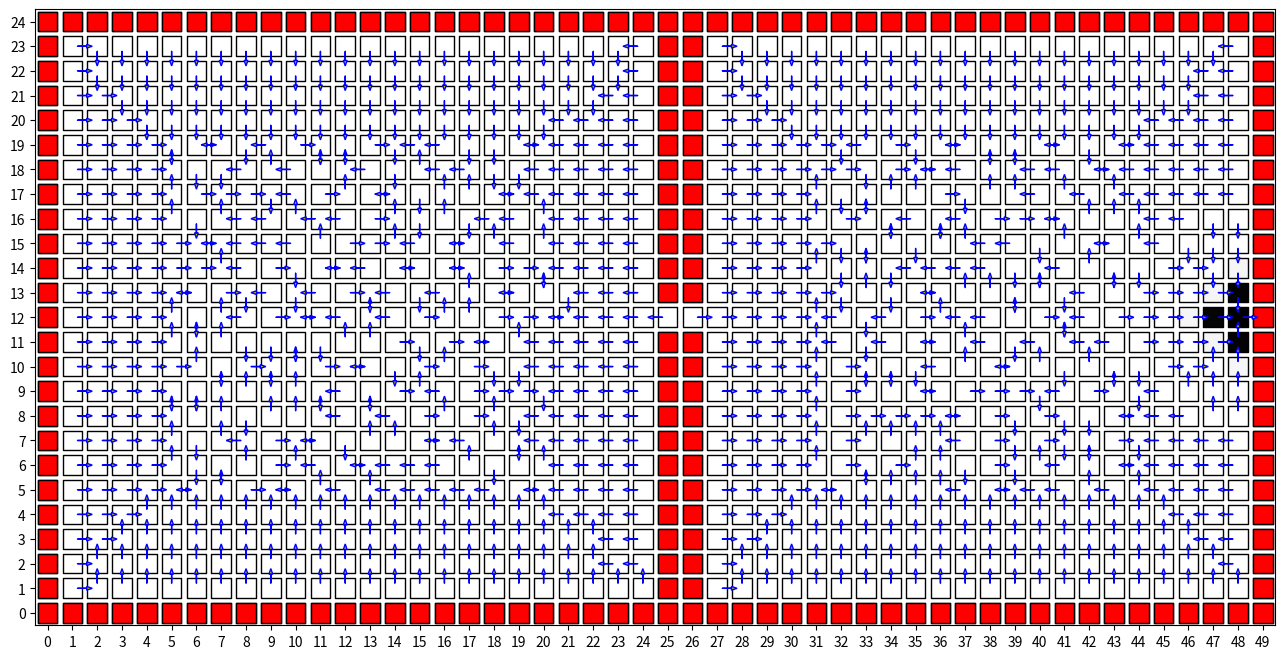

Generate this figure with matplotlib:
import matplotlib.pyplot as plt
import numpy as np
import matplotlib.markers as markers

class Grid:
    def __init__(self, width, height):
        self.width = width
        self.height = height
        self.walls = set()
        self.goal = None

class Agent:
    def __init__(self, x, y, grid):
        self.x = x
        self.y = y
        self.actions = ['Up', 'Down', 'Left', 'Right']
        self.grid = grid
        self.state_history = [(x, y)]
        self.action_history = []
        self.reward_history = []

    def execute_actual_action(self, action):
        x_dash, y_dash = None, None
        if action == 'Up':
            x_dash, y_dash = self.x, self.y + 1
        elif action == 'Down':
            x_dash, y_dash = self.x, self.y - 1
        elif action == 'Left':
            x_dash, y_dash = self.x - 1, self.y
        elif action == 'Right':
            x_dash, y_dash = self.x + 1, self.y
        
        if (x_dash, y_dash) in self.grid.walls:
            if (self.x, self.y) == self.grid.goal:
                self.reward_history.append(100)
            else:
                self.reward_history.append(-1)
        elif (x_dash, y_dash) == self.grid.goal:
            self.reward_history.append(100)
            self.x = x_dash
            self.y = y_dash
        else:
            self.reward_history.append(0)
            self.x = x_dash
            self.y = y_dash

    def execute_nominal_action(self, action):
        self.action_history.append(action)
        if action == 'Up':
            actual_action = np.random.choice(self.actions, 1, p = [0.8, 0.2/3, 0.2/3, 0.2/3])[0]
        if action == 'Down':
            actual_action = np.random.choice(self.actions, 1, p = [0.2/3, 0.8, 0.2/3, 0.2/3])[0]
        if action == 'Left':
            actual_action = np.random.choice(self.actions, 1, p = [0.2/3, 0.2/3, 0.8, 0.2/3])[0]
        if action == 'Right':
            actual_action = np.random.choice(self.actions, 1, p = [0.2/3, 0.2/3, 0.2/3, 0.8])[0]
        self.execute_actual_action(actual_action)

def value_update(V, V_dash, i, j, grid, discount):
    if (i, j) in grid.walls:
        return 0
    all_actions = ['Up', 'Down', 'Left', 'Right']
    T = np.zeros((5, 4))
    R = np.zeros((5, 4))
    x_up, y_up = i, j + 1
    x_down, y_down = i, j - 1
    x_left, y_left = i - 1, j
    x_right, y_right = i + 1, j
    
    values = []
    for action in all_actions:
        tmp = 0.0
        if action == 'Up':
            if (x_up, y_up) in grid.walls:
                if (i, j) == grid.goal:
                    tmp += 0.8 * (100 + discount * V[i, j])
                else:
                    tmp += 0.8 * (-1 + discount * V[i, j])
            else:
                if (x_up, y_up) == grid.goal:
                    tmp += 0.8 * (100 + discount * V[x_up, y_up])
                else:
                    tmp += 0.8 * (0 + discount * V[x_up, y_up])

            if (x_down, y_down) in grid.walls:
                if (i, j) == grid.goal:
                    tmp += 0.2/3 * (100 + discount * V[i, j])
                else:
                    tmp += 0.2/3 * (-1 + discount * V[i, j])
            else:
                if (x_down, y_down) == grid.goal:
                    tmp += 0.2/3 * (100 + discount * V[x_down, y_down])
                else:
                    tmp += 0.2/3 * (0 + discount * V[x_down, y_down])

            if (x_left, y_left) in grid.walls:
                if (i, j) == grid.goal:
                    tmp += 0.2/3 * (100 + discount * V[i, j])
                else:
                    tmp += 0.2/3 * (-1 + discount * V[i, j])
            else:
                if (x_left, y_left) == grid.goal:
                    tmp += 0.2/3 * (100 + discount * V[x_left, y_left])
                else:
                    tmp += 0.2/3 * (0 + discount * V[x_left, y_left])

            if (x_right, y_right) in grid.walls:
                if (i, j) == grid.goal:
                    tmp += 0.2/3 * (100 + discount * V[i, j])
                else:
                    tmp += 0.2/3 * (-1 + discount * V[i, j])
            else:
                if (x_right, y_right) == grid.goal:
                    tmp += 0.2/3 * (100 + discount * V[x_right, y_right])
                else:
                    tmp += 0.2/3 * (0 + discount * V[x_right, y_right])
        
        elif action == 'Down':
            if (x_up, y_up) in grid.walls:
                if (i, j) == grid.goal:
                    tmp += 0.2/3 * (100 + discount * V[i, j])
                else:
                    tmp += 0.2/3 * (-1 + discount * V[i, j])
            else:
                if (x_up, y_up) == grid.goal:
                    tmp += 0.2/3 * (100 + discount * V[x_up, y_up])
                else:
                    tmp += 0.2/3 * (0 + discount * V[x_up, y_up])

            if (x_down, y_down) in grid.walls:
                if (i, j) == grid.goal:
                    tmp += 0.8 * (100 + discount * V[i, j])
                else:
                    tmp += 0.8 * (-1 + discount * V[i, j])
            else:
                if (x_down, y_down) == grid.goal:
                    tmp += 0.8 * (100 + discount * V[x_down, y_down])
                else:
                    tmp += 0.8 * (0 + discount * V[x_down, y_down])

            if (x_left, y_left) in grid.walls:
                if (i, j) == grid.goal:
                    tmp += 0.2/3 * (100 + discount * V[i, j])
                else:
                    tmp += 0.2/3 * (-1 + discount * V[i, j])
            else:
                if (x_left, y_left) == grid.goal:
                    tmp += 0.2/3 * (100 + discount * V[x_left, y_left])
                else:
                    tmp += 0.2/3 * (0 + discount * V[x_left, y_left])

            if (x_right, y_right) in grid.walls:
                if (i, j) == grid.goal:
                    tmp += 0.2/3 * (100 + discount * V[i, j])
                else:
                    tmp += 0.2/3 * (-1 + discount * V[i, j])
            else:
                if (x_right, y_right) == grid.goal:
                    tmp += 0.2/3 * (100 + discount * V[x_right, y_right])
                else:
                    tmp += 0.2/3 * (0 + discount * V[x_right, y_right])

        elif action == 'Left':
            if (x_up, y_up) in grid.walls:
                if (i, j) == grid.goal:
                    tmp += 0.2/3 * (100 + discount * V[i, j])
                else:
                    tmp += 0.2/3 * (-1 + discount * V[i, j])
            else:
                if (x_up, y_up) == grid.goal:
                    tmp += 0.2/3 * (100 + discount * V[x_up, y_up])
                else:
                    tmp += 0.2/3 * (0 + discount * V[x_up, y_up])

            if (x_down, y_down) in grid.walls:
                if (i, j) == grid.goal:
                    tmp += 0.2/3 * (100 + discount * V[i, j])
                else:
                    tmp += 0.2/3 * (-1 + discount * V[i, j])
            else:
                if (x_down, y_down) == grid.goal:
                    tmp += 0.2/3 * (100 + discount * V[x_down, y_down])
                else:
                    tmp += 0.2/3 * (0 + discount * V[x_down, y_down])

            if (x_left, y_left) in grid.walls:
                if (i, j) == grid.goal:
                    tmp += 0.8 * (100 + discount * V[i, j])
                else:
                    tmp += 0.8 * (-1 + discount * V[i, j])
            else:
                if (x_left, y_left) == grid.goal:
                    tmp += 0.8 * (100 + discount * V[x_left, y_left])
                else:
                    tmp += 0.8 * (0 + discount * V[x_left, y_left])

            if (x_right, y_right) in grid.walls:
                if (i, j) == grid.goal:
                    tmp += 0.2/3 * (100 + discount * V[i, j])
                else:
                    tmp += 0.2/3 * (-1 + discount * V[i, j])
            else:
                if (x_right, y_right) == grid.goal:
                    tmp += 0.2/3 * (100 + discount * V[x_right, y_right])
                else:
                    tmp += 0.2/3 * (0 + discount * V[x_right, y_right])

        elif action == 'Right':
            if (x_up, y_up) in grid.walls:
                if (i, j) == grid.goal:
                    tmp += 0.2/3 * (100 + discount * V[i, j])
                else:
                    tmp += 0.2/3 * (-1 + discount * V[i, j])
            else:
                if (x_up, y_up) == grid.goal:
                    tmp += 0.2/3 * (100 + discount * V[x_up, y_up])
                else:
                    tmp += 0.2/3 * (0 + discount * V[x_up, y_up])

            if (x_down, y_down) in grid.walls:
                if (i, j) == grid.goal:
                    tmp += 0.2/3 * (100 + discount * V[i, j])
                else:
                    tmp += 0.2/3 * (-1 + discount * V[i, j])
            else:
                if (x_down, y_down) == grid.goal:
                    tmp += 0.2/3 * (100 + discount * V[x_down, y_down])
                else:
                    tmp += 0.2/3 * (0 + discount * V[x_down, y_down])

            if (x_left, y_left) in grid.walls:
                if (i, j) == grid.goal:
                    tmp += 0.2/3 * (100 + discount * V[i, j])
                else:
                    tmp += 0.2/3 * (-1 + discount * V[i, j])
            else:
                if (x_left, y_left) == grid.goal:
                    tmp += 0.2/3 * (100 + discount * V[x_left, y_left])
                else:
                    tmp += 0.2/3 * (0 + discount * V[x_left, y_left])

            if (x_right, y_right) in grid.walls:
                if (i, j) == grid.goal:
                    tmp += 0.8 * (100 + discount * V[i, j])
                else:
                    tmp += 0.8 * (-1 + discount * V[i, j])
            else:
                if (x_right, y_right) == grid.goal:
                    tmp += 0.8 * (100 + discount * V[x_right, y_right])
                else:
                    tmp += 0.8 * (0 + discount * V[x_right, y_right])
        values.append(tmp)
    
    V_dash[i, j] = max(values)
    return abs(V_dash[i, j] - V[i, j])


# Simulation begins here.
grid_world = Grid(50, 25)
grid_world.goal = (48, 12)          # defining the goal-state.

# Adding walls to grid.
for i in range(50):
    grid_world.walls.add((i, 0))
    grid_world.walls.add((i, 24))
for i in range(1, 24):
    grid_world.walls.add((0, i))
    grid_world.walls.add((49, i))
for i in range(1, 12):
    grid_world.walls.add((25, i))
    grid_world.walls.add((26, i))
for i in range(13, 24):
    grid_world.walls.add((25, i))
    grid_world.walls.add((26, i))

x, y = None, None
while (x, y) in grid_world.walls:
    x, y = np.random.randint(0, 50), np.random.randint(0, 25)

mobile_agent = Agent(x, y, grid_world)

# Take a random policy.
# arbitrary_policy = []
# for i in range(50):
#     tmp = []
#     for j in range(25):
#         tmp.append(np.random.choice(mobile_agent.actions, 1)[0])
#     arbitrary_policy.append(tmp)

V = np.zeros((50, 25))              # initialize values

iterations = 0
delta = float("inf")
theta = 0.1
discount = 0.1

while iterations < 100 and delta > theta:
    V_dash = np.zeros((50, 25))
    diff = []
    for i in range(50):
        for j in range(25):
            diff.append(value_update(V, V_dash, i, j, grid_world, discount))
    delta = max(diff)
    V = V_dash
    iterations += 1

if delta > theta:
    print("Completed " + str(iterations) + " iterations without convergence.")
else:
    print("Completed " + str(iterations) + " iterations with convergence.")

# Find optimal policy
optimal_policy = [[None for j in range(25)] for i in range(50)]
for i in range(50):
    for j in range(25):
        if (i, j) not in grid_world.walls:
            pos_values = []
            value_action_dict = dict()
            x_up, y_up = i, j + 1
            x_down, y_down = i, j - 1
            x_left, y_left = i - 1, j
            x_right, y_right = i + 1, j

            all_actions = ['Up', 'Down', 'Left', 'Right']

            for action in all_actions:
                tmp = 0.0
                if action == 'Up':
                    if (x_up, y_up) in grid_world.walls:
                        if (i, j) == grid_world.goal:
                            tmp += 0.8 * (100 + discount * V[i, j])
                        else:
                            tmp += 0.8 * (-1 + discount * V[i, j])
                    else:
                        if (x_up, y_up) == grid_world.goal:
                            tmp += 0.8 * (100 + discount * V[x_up, y_up])
                        else:
                            tmp += 0.8 * (0 + discount * V[x_up, y_up])

                    if (x_down, y_down) in grid_world.walls:
                        if (i, j) == grid_world.goal:
                            tmp += 0.2/3 * (100 + discount * V[i, j])
                        else:
                            tmp += 0.2/3 * (-1 + discount * V[i, j])
                    else:
                        if (x_down, y_down) == grid_world.goal:
                            tmp += 0.2/3 * (100 + discount * V[x_down, y_down])
                        else:
                            tmp += 0.2/3 * (0 + discount * V[x_down, y_down])

                    if (x_left, y_left) in grid_world.walls:
                        if (i, j) == grid_world.goal:
                            tmp += 0.2/3 * (100 + discount * V[i, j])
                        else:
                            tmp += 0.2/3 * (-1 + discount * V[i, j])
                    else:
                        if (x_left, y_left) == grid_world.goal:
                            tmp += 0.2/3 * (100 + discount * V[x_left, y_left])
                        else:
                            tmp += 0.2/3 * (0 + discount * V[x_left, y_left])

                    if (x_right, y_right) in grid_world.walls:
                        if (i, j) == grid_world.goal:
                            tmp += 0.2/3 * (100 + discount * V[i, j])
                        else:
                            tmp += 0.2/3 * (-1 + discount * V[i, j])
                    else:
                        if (x_right, y_right) == grid_world.goal:
                            tmp += 0.2/3 * (100 + discount * V[x_right, y_right])
                        else:
                            tmp += 0.2/3 * (0 + discount * V[x_right, y_right])
                
                elif action == 'Down':
                    if (x_up, y_up) in grid_world.walls:
                        if (i, j) == grid_world.goal:
                            tmp += 0.2/3 * (100 + discount * V[i, j])
                        else:
                            tmp += 0.2/3 * (-1 + discount * V[i, j])
                    else:
                        if (x_up, y_up) == grid_world.goal:
                            tmp += 0.2/3 * (100 + discount * V[x_up, y_up])
                        else:
                            tmp += 0.2/3 * (0 + discount * V[x_up, y_up])

                    if (x_down, y_down) in grid_world.walls:
                        if (i, j) == grid_world.goal:
                            tmp += 0.8 * (100 + discount * V[i, j])
                        else:
                            tmp += 0.8 * (-1 + discount * V[i, j])
                    else:
                        if (x_down, y_down) == grid_world.goal:
                            tmp += 0.8 * (100 + discount * V[x_down, y_down])
                        else:
                            tmp += 0.8 * (0 + discount * V[x_down, y_down])

                    if (x_left, y_left) in grid_world.walls:
                        if (i, j) == grid_world.goal:
                            tmp += 0.2/3 * (100 + discount * V[i, j])
                        else:
                            tmp += 0.2/3 * (-1 + discount * V[i, j])
                    else:
                        if (x_left, y_left) == grid_world.goal:
                            tmp += 0.2/3 * (100 + discount * V[x_left, y_left])
                        else:
                            tmp += 0.2/3 * (0 + discount * V[x_left, y_left])

                    if (x_right, y_right) in grid_world.walls:
                        if (i, j) == grid_world.goal:
                            tmp += 0.2/3 * (100 + discount * V[i, j])
                        else:
                            tmp += 0.2/3 * (-1 + discount * V[i, j])
                    else:
                        if (x_right, y_right) == grid_world.goal:
                            tmp += 0.2/3 * (100 + discount * V[x_right, y_right])
                        else:
                            tmp += 0.2/3 * (0 + discount * V[x_right, y_right])

                elif action == 'Left':
                    if (x_up, y_up) in grid_world.walls:
                        if (i, j) == grid_world.goal:
                            tmp += 0.2/3 * (100 + discount * V[i, j])
                        else:
                            tmp += 0.2/3 * (-1 + discount * V[i, j])
                    else:
                        if (x_up, y_up) == grid_world.goal:
                            tmp += 0.2/3 * (100 + discount * V[x_up, y_up])
                        else:
                            tmp += 0.2/3 * (0 + discount * V[x_up, y_up])

                    if (x_down, y_down) in grid_world.walls:
                        if (i, j) == grid_world.goal:
                            tmp += 0.2/3 * (100 + discount * V[i, j])
                        else:
                            tmp += 0.2/3 * (-1 + discount * V[i, j])
                    else:
                        if (x_down, y_down) == grid_world.goal:
                            tmp += 0.2/3 * (100 + discount * V[x_down, y_down])
                        else:
                            tmp += 0.2/3 * (0 + discount * V[x_down, y_down])

                    if (x_left, y_left) in grid_world.walls:
                        if (i, j) == grid_world.goal:
                            tmp += 0.8 * (100 + discount * V[i, j])
                        else:
                            tmp += 0.8 * (-1 + discount * V[i, j])
                    else:
                        if (x_left, y_left) == grid_world.goal:
                            tmp += 0.8 * (100 + discount * V[x_left, y_left])
                        else:
                            tmp += 0.8 * (0 + discount * V[x_left, y_left])

                    if (x_right, y_right) in grid_world.walls:
                        if (i, j) == grid_world.goal:
                            tmp += 0.2/3 * (100 + discount * V[i, j])
                        else:
                            tmp += 0.2/3 * (-1 + discount * V[i, j])
                    else:
                        if (x_right, y_right) == grid_world.goal:
                            tmp += 0.2/3 * (100 + discount * V[x_right, y_right])
                        else:
                            tmp += 0.2/3 * (0 + discount * V[x_right, y_right])

                elif action == 'Right':
                    if (x_up, y_up) in grid_world.walls:
                        if (i, j) == grid_world.goal:
                            tmp += 0.2/3 * (100 + discount * V[i, j])
                        else:
                            tmp += 0.2/3 * (-1 + discount * V[i, j])
                    else:
                        if (x_up, y_up) == grid_world.goal:
                            tmp += 0.2/3 * (100 + discount * V[x_up, y_up])
                        else:
                            tmp += 0.2/3 * (0 + discount * V[x_up, y_up])

                    if (x_down, y_down) in grid_world.walls:
                        if (i, j) == grid_world.goal:
                            tmp += 0.2/3 * (100 + discount * V[i, j])
                        else:
                            tmp += 0.2/3 * (-1 + discount * V[i, j])
                    else:
                        if (x_down, y_down) == grid_world.goal:
                            tmp += 0.2/3 * (100 + discount * V[x_down, y_down])
                        else:
                            tmp += 0.2/3 * (0 + discount * V[x_down, y_down])

                    if (x_left, y_left) in grid_world.walls:
                        if (i, j) == grid_world.goal:
                            tmp += 0.2/3 * (100 + discount * V[i, j])
                        else:
                            tmp += 0.2/3 * (-1 + discount * V[i, j])
                    else:
                        if (x_left, y_left) == grid_world.goal:
                            tmp += 0.2/3 * (100 + discount * V[x_left, y_left])
                        else:
                            tmp += 0.2/3 * (0 + discount * V[x_left, y_left])

                    if (x_right, y_right) in grid_world.walls:
                        if (i, j) == grid_world.goal:
                            tmp += 0.8 * (100 + discount * V[i, j])
                        else:
                            tmp += 0.8 * (-1 + discount * V[i, j])
                    else:
                        if (x_right, y_right) == grid_world.goal:
                            tmp += 0.8 * (100 + discount * V[x_right, y_right])
                        else:
                            tmp += 0.8 * (0 + discount * V[x_right, y_right])
                pos_values.append(tmp)
                value_action_dict[action] = tmp
            max_value = max(pos_values)
            pos_actions = []
            for action, value in value_action_dict.items():
                if value == max_value:
                    pos_actions.append(action)
            optimal_policy[i][j] = np.random.choice(pos_actions, 1)[0]
    
def arrow_coordinates(i, j, action):
    if action == 'Up':
        return i, j + 0.2, 0, 0.6
    elif action == 'Down':
        return i, j - 0.2, 0, -0.6
    elif action == 'Left':
        return i - 0.2, j, -0.6, 0
    elif action == 'Right':
        return i + 0.2, j, 0.6, 0

all_arrows = []
for i in range(50):
    for j in range(25):
        if optimal_policy[i][j] != None:
            x, y, dx, dy = arrow_coordinates(i, j, optimal_policy[i][j])
            all_arrows.append((x, y, dx, dy))

# print(V)

fig = plt.figure(figsize=(16, 8))
ax = fig.gca()
ax.set_xticks(np.arange(0, 51, 1))
ax.set_yticks(np.arange(0, 26, 1))
ax.set_xlim([-0.5, 49.5])
ax.set_ylim([-0.5, 24.5])
marker = markers.MarkerStyle(marker='s')
P = np.arange(25)
Q = np.arange(50)
all_points = np.dstack(np.meshgrid(P, Q)).reshape(-1, 2)
X = V.reshape(-1, 1)
all_walls = list(grid_world.walls)
wall_color = ['r']*len(all_walls)
# print(X)
# print(all_points)
scat1 = plt.scatter(all_points[:, 1], all_points[:, 0], s=200, c=X[:, 0], cmap='Greys', edgecolors='k', marker=marker)
scat2 = plt.scatter([x[0] for x in all_walls], [x[1] for x in all_walls], s=200, c=wall_color, edgecolors='k', marker=marker)

for i in range(len(all_arrows)):
    plt.arrow(all_arrows[i][0], all_arrows[i][1], all_arrows[i][2], all_arrows[i][3], length_includes_head=True, head_width=0.15, edgecolor='b', facecolor='y')

# plt.grid()
plt.savefig('a.png', bbox_inches='tight')
plt.show()